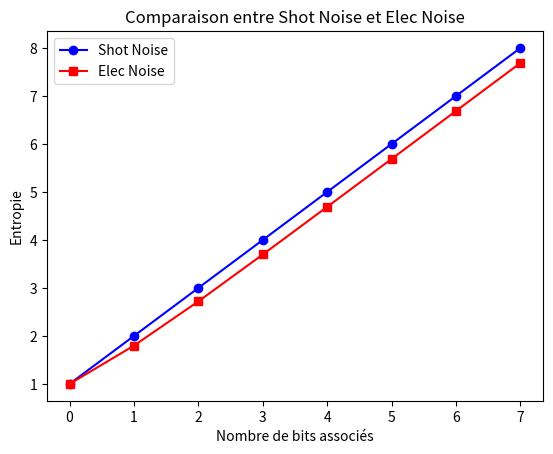
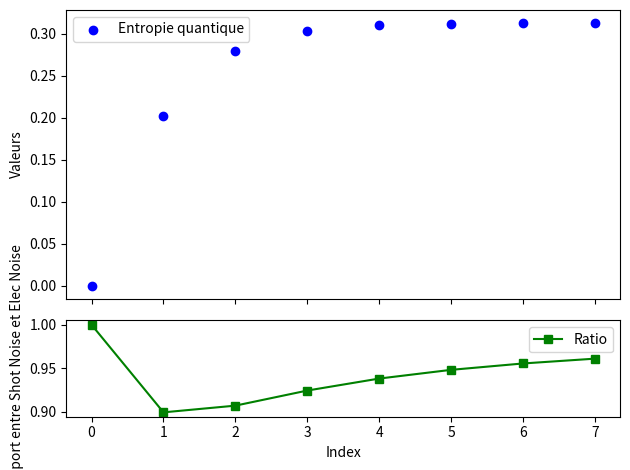

Python code for these plots, in order:
import matplotlib.pyplot as plt

# Données d'exemple
shot_noise = [0.999999002902380, 1.999994219079088, 2.999993720192213, 3.999988910046850, 4.999983607415463, 5.999958552979077, 6.999887333388171, 7.999664037084800]
elec_noise = [0.999998018953857, 1.798076440964921, 2.720303818071622, 3.696653530581686, 4.689975030737737, 5.688254202670185, 6.687720484499577, 7.687306596765112]

# Calcul de la différence
difference = [a - b for a, b in zip(shot_noise, elec_noise)]
ratio = [a / b for a, b in zip(elec_noise, shot_noise)]

# Indices pour l'abscisse
x = range(len(shot_noise))
plt.plot(x, shot_noise, label='Shot Noise', color='blue', marker='o')  # Ronds pour Shot Noisea
plt.plot(x, elec_noise, label='Elec Noise', color='red', marker='s')  # Carrés pour Elec Noise
plt.legend()
plt.xlabel('Nombre de bits associés')
plt.ylabel('Entropie')
plt.title('Comparaison entre Shot Noise et Elec Noise')
plt.show()
# Création de la figure et des sous-graphiques
fig, (ax1, ax2) = plt.subplots(2, 1, sharex=True, gridspec_kw={'height_ratios': [3, 1]})

# Tracé des deux listes sur le premier graphique avec des symboles
ax1.scatter(x, difference, label='Entropie quantique', color='blue', marker='o')  # Ronds pour Shot Noise
ax1.set_ylabel('Valeurs')
ax1.legend()

# Tracé de la différence sur le deuxième graphique avec des carrés reliés par des traits
ax2.plot(x, ratio, label='Ratio', color='green', marker='s', linestyle='-')  # Carrés pour la différence
ax2.set_xlabel('Index')
ax2.set_ylabel('Rapport entre Shot Noise et Elec Noise')
ax2.legend()

# Ajustement de l'espacement entre les sous-graphiques
plt.tight_layout()

# Affichage du graphique
plt.show()
